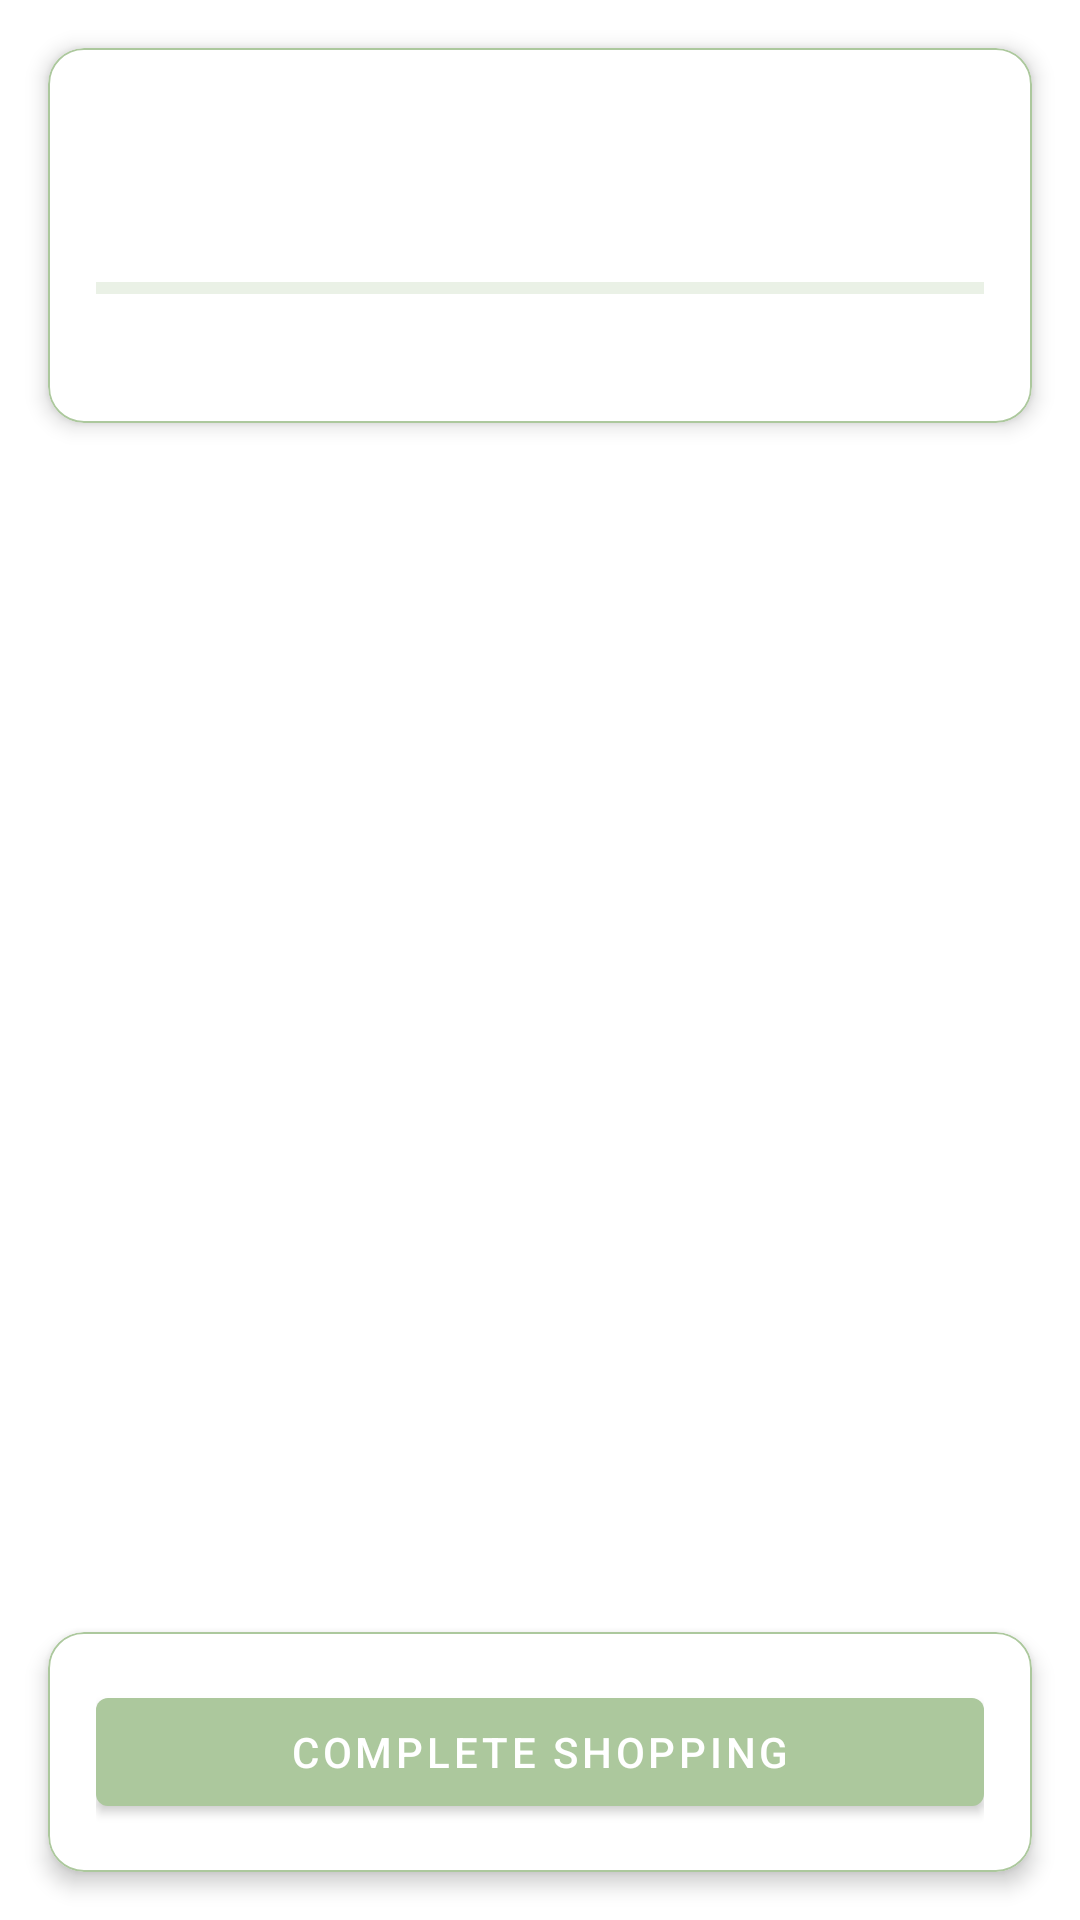

Here is an Android app screen rendered from its layout file. Give the layout XML and the strings, colors and styles it references.
<!-- AndroidManifest.xml: application theme Theme.Eatonomy -->
<!-- res/layout/fragment_shopping_list.xml -->
<?xml version="1.0" encoding="utf-8"?>
<androidx.coordinatorlayout.widget.CoordinatorLayout xmlns:android="http://schemas.android.com/apk/res/android"
    xmlns:app="http://schemas.android.com/apk/res-auto"
    android:layout_width="match_parent"
    android:layout_height="match_parent"
    android:background="@color/white">

    <LinearLayout
        android:layout_width="match_parent"
        android:layout_height="match_parent"
        android:orientation="vertical">

        
        <com.google.android.material.card.MaterialCardView
            android:layout_width="match_parent"
            android:layout_height="wrap_content"
            android:layout_margin="16dp"
            app:cardCornerRadius="12dp"
            app:cardElevation="4dp">

            <LinearLayout
                android:layout_width="match_parent"
                android:layout_height="wrap_content"
                android:orientation="vertical"
                android:padding="16dp">

                <TextView
                    android:id="@+id/textPlanName"
                    android:layout_width="wrap_content"
                    android:layout_height="wrap_content"
                    android:textAppearance="?attr/textAppearanceHeadline6" />

                <TextView
                    android:id="@+id/textProgress"
                    android:layout_width="wrap_content"
                    android:layout_height="wrap_content"
                    android:layout_marginTop="8dp"
                    android:textAppearance="?attr/textAppearanceBody2" />

                <com.google.android.material.progressindicator.LinearProgressIndicator
                    android:id="@+id/progressShopping"
                    android:layout_width="match_parent"
                    android:layout_height="wrap_content"
                    android:layout_marginTop="8dp" />

                <LinearLayout
                    android:layout_width="match_parent"
                    android:layout_height="wrap_content"
                    android:layout_marginTop="8dp"
                    android:orientation="horizontal">

                    <TextView
                        android:id="@+id/textEstimatedTotal"
                        android:layout_width="0dp"
                        android:layout_height="wrap_content"
                        android:layout_weight="1"
                        android:textAppearance="?attr/textAppearanceBody2" />

                    <TextView
                        android:id="@+id/textActualTotal"
                        android:layout_width="wrap_content"
                        android:layout_height="wrap_content"
                        android:textAppearance="?attr/textAppearanceBody2" />
                </LinearLayout>
            </LinearLayout>
        </com.google.android.material.card.MaterialCardView>

        
        <androidx.recyclerview.widget.RecyclerView
            android:id="@+id/recyclerViewShoppingItems"
            android:layout_width="match_parent"
            android:layout_height="0dp"
            android:layout_weight="1"
            android:clipToPadding="false"
            android:padding="16dp" />

        
        <com.google.android.material.card.MaterialCardView
            android:layout_width="match_parent"
            android:layout_height="wrap_content"
            android:layout_margin="16dp"
            app:cardCornerRadius="12dp"
            app:cardElevation="4dp">

            <LinearLayout
                android:layout_width="match_parent"
                android:layout_height="wrap_content"
                android:orientation="vertical"
                android:padding="16dp">

                <TextView
                    android:id="@+id/textBudgetWarning"
                    android:layout_width="match_parent"
                    android:layout_height="wrap_content"
                    android:layout_marginBottom="16dp"
                    android:textColor="?attr/colorError"
                    android:visibility="gone" />

                <com.google.android.material.button.MaterialButton
                    android:id="@+id/buttonComplete"
                    android:layout_width="match_parent"
                    android:layout_height="wrap_content"
                    android:text="Complete Shopping" />
            </LinearLayout>
        </com.google.android.material.card.MaterialCardView>
    </LinearLayout>
</androidx.coordinatorlayout.widget.CoordinatorLayout>
<!-- resources referenced by this layout -->
<resources>
  <color name="white">#FFFFFFFF</color>
  <style name="Theme.Eatonomy" parent="Theme.MaterialComponents.DayNight.NoActionBar">
          
          <item name="colorPrimary">@color/primary</item>
          <item name="colorPrimaryVariant">@color/primary_variant</item>
          <item name="colorOnPrimary">@color/white</item>
          
          <item name="colorSecondary">@color/secondary</item>
          <item name="colorSecondaryVariant">@color/secondary_variant</item>
          <item name="colorOnSecondary">@color/black</item>
          
          <item name="android:statusBarColor">@color/primary_variant</item>
          <item name="android:navigationBarColor">@color/background</item>
          <item name="android:windowLightNavigationBar">true</item>
          
          <item name="android:colorBackground">@color/background</item>
          <item name="colorSurface">@color/surface</item>
          <item name="colorOnBackground">@color/on_background</item>
          <item name="colorOnSurface">@color/on_surface</item>
          
          <item name="colorError">@color/error</item>
          <item name="materialCardViewStyle">@style/Widget.Eatonomy.CardView</item>
          <item name="textInputStyle">@style/Widget.Eatonomy.TextInputLayout</item>
          <item name="navigationViewStyle">@style/Widget.Eatonomy.NavigationView</item>
      </style>
  <color name="primary">#ACC89D</color>
  <color name="primary_variant">#357A39</color>
  <color name="secondary">#EBE0C8</color>
  <color name="secondary_variant">#C7B89F</color>
  <color name="black">#FF000000</color>
  <color name="background">#F3F2DC</color>
  <color name="surface">#FFFFFF</color>
  <color name="on_background">#000000</color>
  <color name="on_surface">#000000</color>
  <color name="error">#B00020</color>
  <style name="Widget.Eatonomy.CardView" parent="Widget.MaterialComponents.CardView">
          <item name="cardElevation">1dp</item>
          <item name="cardCornerRadius">16dp</item>
          <item name="cardBackgroundColor">@color/surface</item>
          <item name="strokeColor">@color/primary</item>
          <item name="strokeWidth">0.5dp</item>
      </style>
  <style name="Widget.Eatonomy.TextInputLayout" parent="Widget.MaterialComponents.TextInputLayout.OutlinedBox">
          <item name="boxStrokeColor">@color/primary</item>
          <item name="hintTextColor">@color/primary</item>
          <item name="boxCornerRadiusTopStart">12dp</item>
          <item name="boxCornerRadiusTopEnd">12dp</item>
          <item name="boxCornerRadiusBottomStart">12dp</item>
          <item name="boxCornerRadiusBottomEnd">12dp</item>
      </style>
  <style name="Widget.Eatonomy.NavigationView" parent="Widget.MaterialComponents.NavigationView">
          <item name="itemIconTint">@color/nav_item_color</item>
          <item name="itemTextColor">@color/nav_item_color</item>
          <item name="itemHorizontalPadding">24dp</item>
          <item name="itemVerticalPadding">12dp</item>
          <item name="itemIconSize">24dp</item>
          <item name="itemIconPadding">16dp</item>
          <item name="android:background">@drawable/nav_drawer_background</item>
          <item name="android:background">@color/surface</item>
          <item name="itemTextAppearance">@style/TextAppearance.Eatonomy.NavItem</item>
      </style>
  <!-- drawable nav_drawer_background (drawable) -->
  <?xml version="1.0" encoding="utf-8"?>
  <layer-list xmlns:android="http://schemas.android.com/apk/res/android">
      
      <item>
          <shape android:shape="rectangle">
              <solid android:color="@color/surface"/>
              <corners 
                  android:topRightRadius="16dp"
                  android:bottomRightRadius="16dp"/>
          </shape>
      </item>
  </layer-list>
  <style name="TextAppearance.Eatonomy.NavItem" parent="TextAppearance.MaterialComponents.Body1">
          <item name="android:textSize">16sp</item>
          <item name="android:letterSpacing">0.02</item>
          <item name="android:fontFamily">@font/google_sans_regular</item>
      </style>
</resources>
